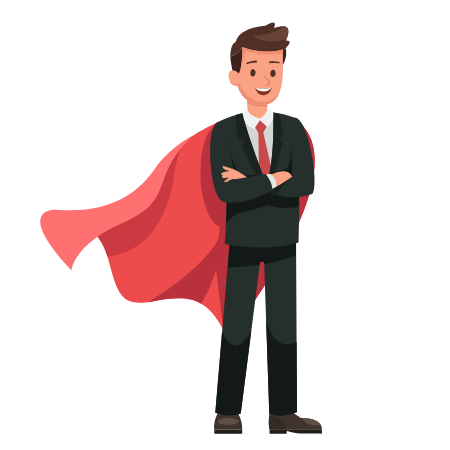
t = 0.00 s
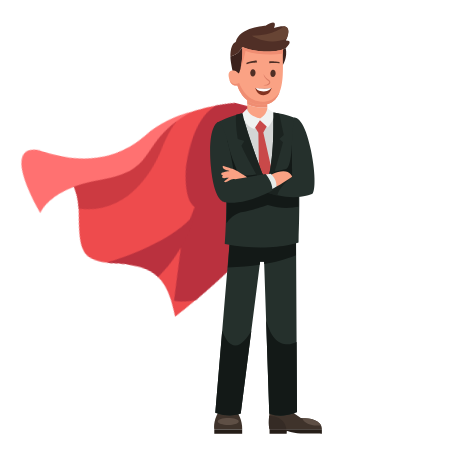
t = 0.81 s
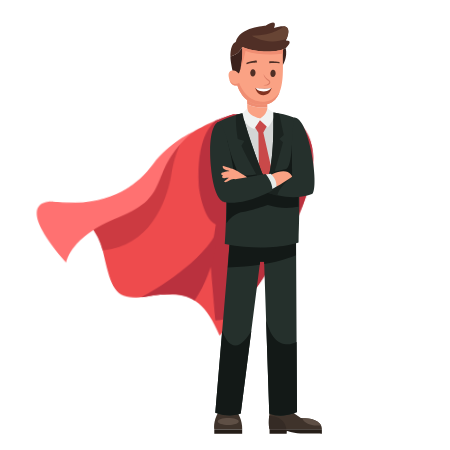
t = 1.65 s
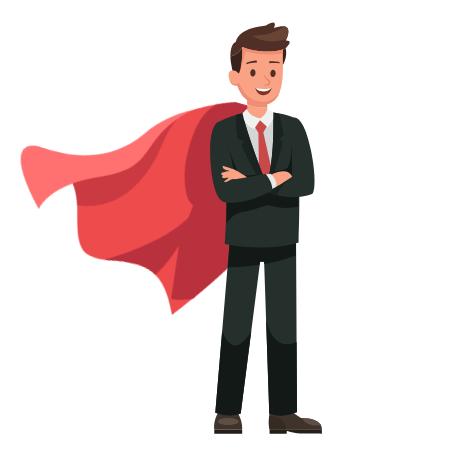
t = 2.50 s
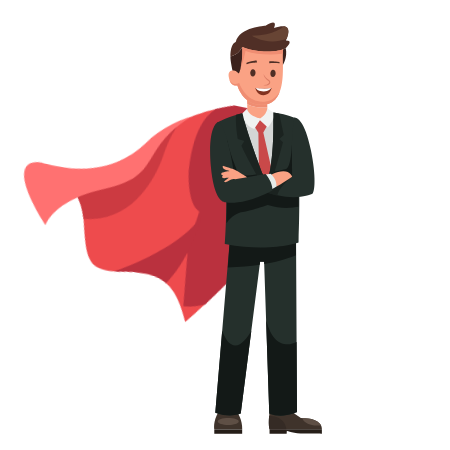
t = 3.38 s
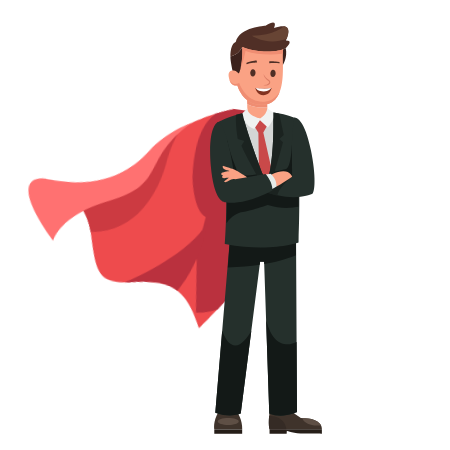
t = 4.25 s

The animated SVG that drew these frames (rendered in a browser with its animation timeline set to each time). Animation: 2 CSS @keyframes rules; one cycle of 5.00 s, repeats indefinitely.

<svg width="450" height="450" xmlns="http://www.w3.org/2000/svg">


 <style type="text/css">.st0{fill:#EE4B4D;}
	.st1{fill:#BA313E;}
	.st2{fill:#CC3A41;}
	.st3{fill:#FF7171;}
	.st4{fill:#3F332B;}
	.st5{fill:#261E18;}
	.st6{fill:#5E4F45;}
	.st7{fill:#352B25;}
	.st8{fill:#25302C;}
	.st9{fill:#131917;}
	.st10{fill:#D4D6D5;}
	.st11{fill:#C94949;}
	.st12{fill:#FAA284;}
	.st13{fill:#EF8D72;}
	.st14{fill:#F0F2F1;}
	.st15{fill:#1B2320;}
	.st16{fill:#E5EAE8;}
	.st17{fill:#3B221D;}
	.st18{fill:#502F26;}
	.st19{fill:#DB7C65;}
	.st20{fill:#674434;}
	.st21{fill:#823321;}
	.st22{fill:#FFFFFF;}
	#eyes {
	animation: ey 3s linear infinite;
  animation-direction: alternate;
  transform-origin: 50% 50%;
  transform-box: fill-box;
}
@keyframes ey {
	0%{transform: rotateX(0deg)}
	20%{transform: rotateX(0deg)}
	23%{transform: rotateX(88deg)}
26%{transform: rotateX(0deg)}
}
#pink {
  animation: pink 5s linear infinite;
  animation-direction: initial;
  transform-origin: 90% 0%  ;
  transform-box: fill-box;
}
@keyframes pink {
 0%{ transform: rotateZ(0deg);}
 15%{ transform: rotateZ(15deg);}
 30%{ transform: rotateZ(4deg);}
 30.01%{ transform: rotateZ(4deg);}
 36%{ transform: rotateZ(0deg);}
 50%{ transform: rotateZ(15deg);}
 60%{ transform: rotateZ(0deg);}
 70%{ transform: rotateZ(15deg);}
 
  
}</style>
 <g>
  <title>Layer 1</title>
  <g id="pink">
   <path id="svg_1" d="m234.02,115.89333c0,0 -45.8,13.84 -71.84,47.11c-26.04,33.26 -58.08,55.09 -107.03,46.72c0,0 42.29,8.89 52.48,47.34c10.19,38.45 13.38,50.01 44.82,44.38c36.65,-6.56 55.07,-6.03 74.96,36.66c0,0 140.21,-174.55 65.2,-220.64l-58.59,-1.57z" class="st0"/>
   <path id="svg_2" d="m222.44,322.79333l-7.14,-60.2l4.35,-35.6c-13.75,-5.49 -18.29,-37.65 -18.29,-37.65c-4.26,-49.02 10.18,-61.06 14.51,-66.28c10.65,-4.9 18.15,-7.17 18.15,-7.17l58.71,1.56c58.98,36.24 -15.04,151.93 -49.36,199.69l-0.06,-0.23c-13.61,5.88 -20.87,5.88 -20.87,5.88" class="st1"/>
   <path id="svg_3" d="m222.44,230.71333c0,0 -0.11,39.15 -21.31,72.99c-12.72,-7.45 -27.72,-6.02 -48.68,-2.27c-1.62,0.29 -3.16,0.53 -4.64,0.73c12.51,-7.33 61.77,-37.91 74.63,-71.45" class="st1"/>
   <path id="svg_4" d="m55.14,209.72333c48.95,8.37 80.99,-13.45 107.03,-46.72c6.42,-8.2 14.03,-15.21 21.87,-21.13c-7.49,15.42 -9.13,26.84 -10.75,38.1c-3.91,27.19 -19.56,71.53 -65.77,76.73c-10.36,-38.15 -52.38,-46.98 -52.38,-46.98" class="st2"/>
   <path id="svg_5" d="m55.14,209.72333c0,0 -42.59,-1.9 16.42,60.7c0,0 2.3,-26.24 50.54,-47.13c55.43,-24 25.4,-45.04 71.33,-87.97c0,0 -22.73,10.9 -38.52,33.44c-15.78,22.53 -42.96,45.77 -99.77,40.96" class="st3"/>
  </g>
  <path id="svg_6" d="m242.2,429.36333l-27.88,0c0,0 -1.64,-7.5 4.18,-17.28l18.78,0.28c0,-0.01 5.41,7.7 4.92,17" class="st4"/>
  <rect id="svg_7" height="4.4" width="27.88" class="st5" y="429.36333" x="214.29"/>
  <path id="svg_8" d="m217.74,421.43333c0,1.91 4.71,3.45 10.51,3.45c5.81,0 10.51,-1.55 10.51,-3.45c0,-1.91 -4.71,-3.45 -10.51,-3.45c-5.8,0 -10.51,1.54 -10.51,3.45" class="st6"/>
  <path id="svg_9" d="m269.95,410.37333c0,0 -2.16,11.16 -0.53,18.99l52.49,0c0,0 1.79,-11.47 -21.03,-11.45l-14.64,-9.9l-16.29,2.36z" class="st4"/>
  <path id="svg_10" d="m269.55,433.76333l17.09,0l0.21,-3.12c0,0 7.41,2.91 17.37,2.91c4.84,0 17.66,0.14 17.66,0.14l0,-4.33l-52.33,0l0,4.4z" class="st5"/>
  <path id="svg_11" d="m302.36,417.89333c0,0 0.77,8.09 18.89,7.7c-0.01,0 -2.5,-7.36 -18.89,-7.7" class="st6"/>
  <path id="svg_12" d="m286.38,429.36333c0,0 -0.51,-13.29 -17.21,-13.37c0,0 -0.89,8.97 0.42,13.37l16.79,0z" class="st7"/>
  <path id="svg_13" d="m295.99,229.82333l0.98,182.26c0,0 -14.26,7.12 -27.71,1.53l-5.14,-151.79l-3.97,-0.2l-19.42,151.97c0,0 -10.27,4.69 -25.43,-0.9l15.39,-182.87l65.3,0z" class="st8"/>
  <path id="svg_14" d="m296.6,341.96333l0.38,70.08c0,0 -14.26,7.14 -27.71,1.55l-3.17,-93.75c7.51,29.94 23.87,25.41 30.5,22.12" class="st9"/>
  <path id="svg_15" d="m222.18,330.87333c10.07,27.32 23.4,9.79 29.12,0.02l-10.57,82.7c0,0 -10.27,4.66 -25.43,-0.93l6.88,-81.79z" class="st9"/>
  <path id="svg_16" d="m230.69,229.82333l65.27,0l0,25.31c-5.38,2.35 -16.12,6.13 -31.75,8.88l-0.1,-2.19l-3.97,-0.19l-0.44,3.13c-9.1,1.39 -19.72,2.44 -31.88,2.66l2.87,-37.6z" class="st9"/>
  <path id="svg_17" d="m240.64,114.60333c9.89,-2.16 22.03,-3.42 34.58,-1.45c-0.08,8.19 -0.32,43.56 -8.37,71.67c-0.01,0 -22.62,-51.36 -26.21,-70.22" class="st10"/>
  <polygon id="svg_18" points="267.7900085449219,124.50333142280579 263.2900085449219,132.44333386421204 274.260009765625,180.98332715034485 266.82000732421875,190.61333203315735 259.1199951171875,183.6233265399933 258.3800048828125,132.8033344745636 254.47000122070312,126.53333020210266 260.0299987792969,118.4533360004425 " class="st11"/>
  <path id="svg_19" d="m267.33,107.35333l0.33,12.1l-20.04,0.55l-0.43,-15.74c8.42,3.82 16.73,3.5 20.14,3.09" class="st12"/>
  <path id="svg_20" d="m247.19,104.26333l-0.33,-12.13l20.04,-0.55l0.43,15.77c-3.41,0.41 -11.72,0.73 -20.14,-3.09" class="st13"/>
  <path id="svg_21" d="m217.26,122.42333c0,0 11.42,-6.24 25.33,-9.27c3.58,18.86 24.26,71.67 24.26,71.67c8.06,-28.11 6.38,-64.2 6.46,-72.39c6.33,1 14.16,2.09 20.47,5.03c0,0 8.5,38.16 4.76,125.05c0,0 -28.24,10.15 -73.57,1.51c0,0 4.26,-60.86 -1.62,-84.65c-0.02,0 -4.23,-22 -6.09,-36.95" class="st8"/>
  <path id="svg_22" d="m223.33,159.37333c0,0 -1.88,-9.81 -3.68,-20.79l7.77,2.18c2.18,12.77 10.52,31.6 10.52,31.6c4.94,5.56 15.19,2 24.54,1.06c2.59,6.87 4.37,11.4 4.37,11.4c1.15,-4.01 2.1,-8.19 2.89,-12.42c7.03,-1.26 14.36,-2.89 16.31,-3.44c5.02,-1.42 5.77,-23.13 5.77,-23.13l4.44,-12.63c1.39,13.46 2.89,37.11 2.29,73.66c-6.17,1.03 -18.76,2.28 -30.73,-1.76c0,0 -18.14,6.3 -24.88,6.95c-5.05,0.49 -12,4.31 -16.42,11.24c0.54,-18.64 0.66,-48.33 -3.19,-63.92" class="st9"/>
  <path id="svg_23" d="m293.77,117.46333c0,0 9.81,-3.13 17.15,32.82c5.28,25.85 4.18,42.72 1.02,43.77c-3.16,1.05 -23.17,9.65 -57.83,-7.07l4.11,-5.79l33.88,-4.56l-0.29,-32.81l1.96,-26.36z" class="st8"/>
  <path id="svg_24" d="m267.37,108.62333c0,0 -0.93,6.99 -7.34,9.83c0,0 -11.94,-2.04 -12.78,-9.85l-6.02,5.88c0,0 3.69,11.18 12.94,14.63l5.78,-8.82l7.86,7.27c0,0 7.27,-8.7 6.65,-14.39l-7.09,-4.55z" class="st14"/>
  <path id="svg_25" d="m279.47,139.11333l3.5,3.18c0,0 -9.36,36.8 -16.08,50.14c0,0 -19.41,-32.51 -25.52,-46.71l2.92,-4.64l-6.41,-1.97c0,0 -2.57,-13.45 -1.85,-24.27c2.09,-0.62 4.28,-1.2 6.54,-1.69c3.58,18.86 24.26,71.67 24.26,71.67c8.06,-28.11 6.38,-64.2 6.46,-72.39c1.86,0.29 3.9,0.72 6,1.25l4.48,21.25l-4.3,4.18z" class="st15"/>
  <path id="svg_26" d="m258.21,181.18333l33.88,-4.56c0,0 -13.46,11.11 -14.7,19.03c-6.48,-1.58 -14.19,-4.29 -23.3,-8.68l4.12,-5.79z" class="st15"/>
  <path id="svg_27" d="m271.14,174.73333c17.97,-8.7 20.96,1.9 20.96,1.9c-5.49,3.86 -10.67,7.14 -15.52,9.95c-3.35,-6.07 -5.44,-11.85 -5.44,-11.85" class="st12"/>
  <path id="svg_28" d="m265.62,174.60333l4.9,-0.75c0,0 6.07,4.12 6.06,12.72c-1.7,0.98 -3.36,1.9 -4.98,2.77c-2.2,-7.15 -4.54,-11.43 -5.98,-14.74" class="st16"/>
  <path id="svg_29" d="m217.26,122.42333c9.42,-2.02 17.92,56.85 17.92,56.85l30.28,-5.3c2.46,2.52 7.36,9.5 6.91,16.51c-30.03,16.06 -47.07,11.76 -47.07,11.76s-11.28,1.57 -14.54,-36.73c-3.27,-38.29 6.5,-43.09 6.5,-43.09" class="st8"/>
  <path id="svg_30" d="m247.19,177.17333c0,0 -11.4,-7.48 -13.65,-7.97c-2.24,-0.49 -10.54,-3.39 -10.54,-3.39s-0.98,1.22 0.37,2.57c1.34,1.34 6.4,2.57 6.4,2.57s-5.91,0.73 -8.23,2.08c0,0 -1.02,2.36 1.67,2.53c0,0 -3.02,1.96 0.65,2.7c0,0 3.63,-0.86 5.01,-0.58l-4.65,3.46c0,0 -0.24,1.06 1.79,0.98c2.04,-0.08 4.97,-4.2 9.16,-2.84l12.02,-2.11z" class="st12"/>
  <path id="svg_31" d="m242.25,47.08333c0,0 19.31,9.19 23.96,8.69c4.65,-0.5 19.55,-7.64 19.55,-7.64c1.91,8.94 -2.78,16.7 -2.78,16.7l-41.97,9.69l-7.08,1.86c-1.92,-7.57 -3.55,-15.34 -3.53,-19.79c8.65,-1.97 11.85,-9.51 11.85,-9.51" class="st17"/>
  <path id="svg_32" d="m235.72,41.98333c3.77,-15.2 29.72,-16.24 29.72,-16.24c13.63,-8.29 8.52,2.32 8.52,2.32c22.81,-8.16 11.95,12.38 11.95,12.38c8.45,-0.3 -0.13,7.69 -0.13,7.69s-14.89,7.13 -19.55,7.64c-4.65,0.51 -23.96,-8.69 -23.96,-8.69s-3.2,7.54 -11.85,9.51c0.03,-13.54 5.3,-14.61 5.3,-14.61" class="st18"/>
  <path id="svg_33" d="m235.73,70.88333l3.15,2.66c0.66,-1.57 1.2,-3.22 1.64,-4.87c2.55,-9.58 1.73,-21.58 1.73,-21.58c22.01,8.54 40.83,2.36 40.83,2.36c-1.05,10.92 2.56,34.97 -5.8,47.32c-2.49,3.68 -5.64,6.77 -10.93,7.59c-23.03,3.61 -28.94,-18.92 -28.94,-18.92s-7.22,1.92 -8.69,-8.72c-1.22,-8.82 7.01,-5.84 7.01,-5.84" class="st12"/>
  <path id="svg_34" d="m245.51,50.99333c0,0 -1.85,10.16 -4.65,16.3c2.13,-9.14 1.4,-20.21 1.4,-20.21c22.01,8.54 40.83,2.36 40.83,2.36c-0.11,1.19 -0.16,2.55 -0.16,4.03c-8.57,1.19 -23.9,2.24 -37.42,-2.48" class="st13"/>
  <path id="svg_35" d="m263.21,84.90333c4.45,1.8 6.85,-0.3 7.03,-2.4c0.12,-1.37 -0.66,-2.59 -1.98,-3.11c-2.71,-1.06 -4.63,-5.23 -4.64,-5.27c-0.01,0.96 0.96,4.56 4.4,6.57c0.74,0.43 1.21,0.89 1.15,1.57c-0.1,1.17 -1.81,2.93 -5.96,2.64" class="st19"/>
  <path id="svg_36" d="m283.99,26.22333c0,0 -9.6,9.43 -32.02,9.41c0,0 14.65,10.21 34.59,3.41c0,-0.01 5.09,-12.11 -2.57,-12.82" class="st20"/>
  <path id="svg_37" d="m239.15,82.78333c1.96,5.71 9.25,19.77 24.99,18.91c8.51,-0.46 12.84,-6.08 15.67,-10c-0.67,1.84 -1.51,3.55 -2.54,5.08c-2.49,3.68 -5.64,6.77 -10.93,7.59c-23.03,3.61 -28.94,-18.92 -28.94,-18.92s-5.52,1.54 -7.97,-5.5c4.3,7.14 9.72,2.84 9.72,2.84" class="st13"/>
  <path id="svg_38" d="m255.47,87.99333c0,0 8.38,1.71 16.17,0c0,0 -1.38,7.17 -8.09,7.15c-6.32,-0.01 -8.01,-5.76 -8.08,-7.15" class="st21"/>
  <path id="svg_39" d="m263.73,91.42333c5.15,0 6.67,-2.14 7.32,-3.3c-6.05,1.19 -10.92,0.48 -15.17,-0.05c0.46,1.29 2.99,3.35 7.85,3.35" class="st22"/>
  <path id="svg_40" d="m279.4,63.43333l0.19,-1.34c-0.29,-0.02 -4.89,-1.27 -10.28,-0.82l-0.05,2.1c4.42,-0.65 10.06,0.06 10.14,0.06" class="st18"/>
  <path id="svg_41" d="m246.71,64.14333c3.6,-1.4 10.28,-1.66 10.35,-1.67l-0.44,-1.92c-0.26,0.05 -6.32,0.26 -10.36,2.42l0.45,1.17z" class="st18"/>
  <g id="eyes">
   <path id="svg_42" d="m270.35,73.65333c0.02,1.98 1.22,3.49 2.69,3.37c1.46,-0.12 2.64,-1.82 2.62,-3.8c-0.02,-1.98 -1.22,-3.49 -2.69,-3.38c-1.47,0.13 -2.64,1.83 -2.62,3.81" class="st18"/>
   <path id="svg_43" d="m250.22,73.07333c0.02,1.98 1.22,3.49 2.69,3.38c1.46,-0.12 2.64,-1.82 2.62,-3.8c-0.02,-1.98 -1.22,-3.49 -2.69,-3.38c-1.47,0.12 -2.64,1.82 -2.62,3.8" class="st18"/>
  </g>
 </g>
</svg>
